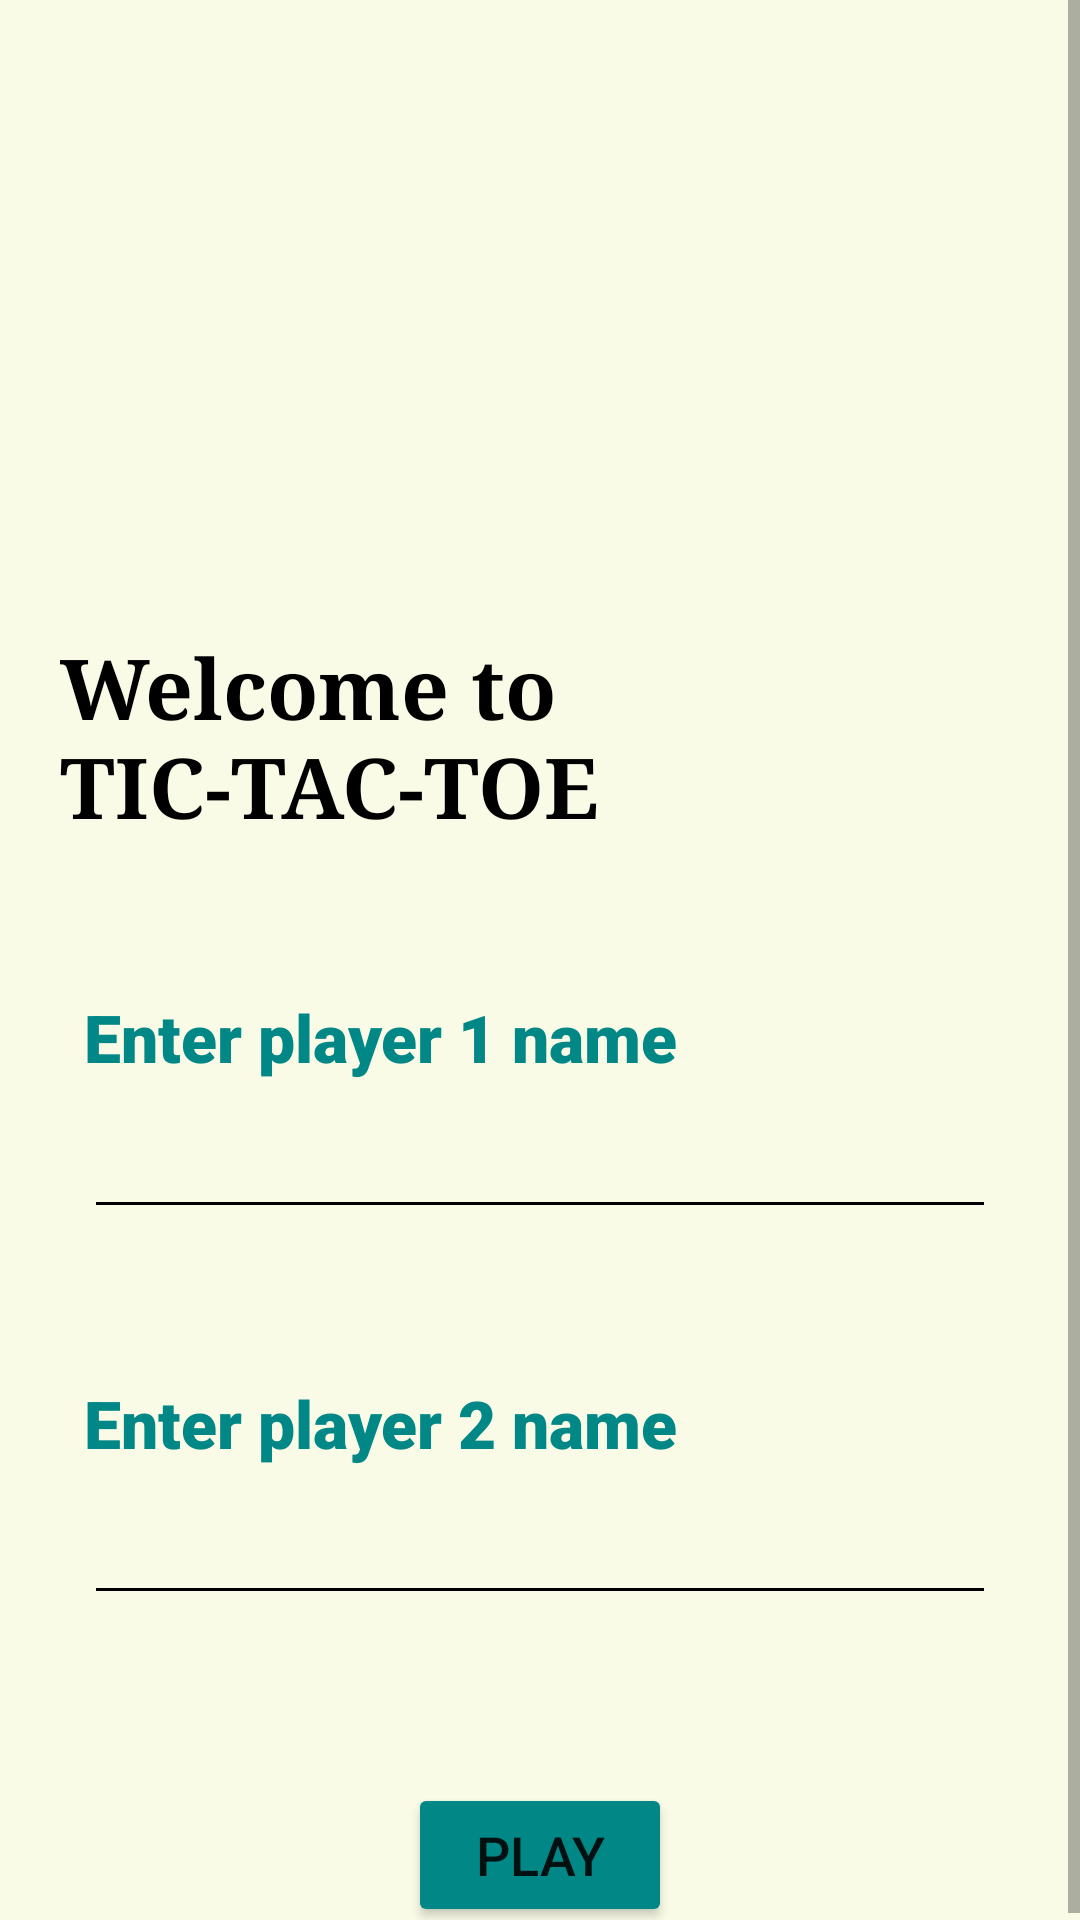

Here is an Android app screen rendered from its layout file. Give the layout XML and the strings, colors and styles it references.
<!-- AndroidManifest.xml: application theme Theme.TicTacToe -->
<!-- res/layout/activity_main2.xml -->
<?xml version="1.0" encoding="utf-8"?>
<ScrollView xmlns:android="http://schemas.android.com/apk/res/android"
    xmlns:app="http://schemas.android.com/apk/res-auto"
    xmlns:tools="http://schemas.android.com/tools"
    android:layout_width="match_parent"
    android:layout_height="match_parent"
    tools:context=".MainActivity2"
    android:background="#F9FBE7">

    <LinearLayout
        android:layout_width="match_parent"
        android:layout_height="match_parent"
        android:layout_marginStart="20dp"
        android:layout_marginTop="20dp"
        android:layout_marginEnd="20dp"
        android:layout_marginBottom="20dp"
        android:orientation="vertical">

        <ImageView
            android:layout_width="wrap_content"
            android:layout_height="152dp"
            android:src="@drawable/tictactoe"
            android:layout_gravity="center"/>

        <TextView
            android:layout_width="wrap_content"
            android:layout_height="wrap_content"
            android:layout_gravity="center"
            android:layout_marginTop="38dp"
            android:fontFamily="serif"
            android:text="Welcome to TIC-TAC-TOE"
            android:textColor="@color/black"
            android:textSize="28sp"
            android:textStyle="bold" />

        <TextView
            android:layout_width="wrap_content"
            android:layout_height="wrap_content"
            android:layout_marginStart="8dp"
            android:layout_marginTop="50dp"
            android:layout_marginEnd="8dp"
            android:fontFamily="sans-serif-black"
            android:text="Enter player 1 name"
            android:textColor="@color/teal_700"
            android:textSize="22sp"
            android:textStyle="bold" />

    <EditText
        android:id="@+id/etName1"
        android:layout_marginTop="8dp"
        android:layout_width="match_parent"
        android:layout_height="wrap_content"
        android:layout_marginStart="8dp"
        android:layout_marginEnd="8dp"
        android:textSize="18sp"
        android:theme="@style/EditTextTheme"/>

        <TextView
            android:layout_width="wrap_content"
            android:layout_height="wrap_content"
            android:layout_marginStart="8dp"
            android:layout_marginTop="50dp"
            android:layout_marginEnd="8dp"
            android:fontFamily="sans-serif-black"
            android:text="Enter player 2 name"
            android:textColor="@color/teal_700"
            android:textSize="22sp"
            android:textStyle="bold" />

    <EditText
        android:id="@+id/etName2"
        android:layout_marginTop="8dp"
        android:layout_width="match_parent"
        android:layout_height="wrap_content"
        android:textSize="18sp"
        android:layout_marginStart="8dp"
        android:layout_marginEnd="8dp"
        android:theme="@style/EditTextTheme"/>

    <Button
        android:id="@+id/btn"
        android:layout_width="wrap_content"
        android:layout_height="wrap_content"
        android:layout_gravity="center"
        android:textSize="18sp"
        android:text="Play"
        android:backgroundTint="@color/teal_700"
        android:layout_marginTop="56dp"/>
    </LinearLayout>

</ScrollView>
<!-- resources referenced by this layout -->
<resources>
  <color name="black">#FF000000</color>
  <color name="teal_700">#FF018786</color>
  <style name="EditTextTheme" parent="Theme.AppCompat.Light.DarkActionBar">
          <item name="colorControlNormal">@color/black</item>
          <item name="colorControlActivated">@color/teal_700</item>
          <item name="colorControlHighlight">@color/teal_700</item>
      </style>
  <style name="Theme.TicTacToe" parent="Theme.MaterialComponents.DayNight.NoActionBar">
          
          <item name="colorPrimary">@color/purple_500</item>
          <item name="colorPrimaryVariant">@color/purple_700</item>
          <item name="colorOnPrimary">@color/white</item>
          
          <item name="colorSecondary">@color/teal_200</item>
          <item name="colorSecondaryVariant">@color/teal_700</item>
          <item name="colorOnSecondary">@color/black</item>
          
          <item name="android:statusBarColor" tools:targetApi="l">?attr/colorPrimaryVariant</item>
          
      </style>
  <color name="purple_500">#FF6200EE</color>
  <color name="purple_700">#FF3700B3</color>
  <color name="white">#FFFFFFFF</color>
  <color name="teal_200">#FF03DAC5</color>
</resources>
